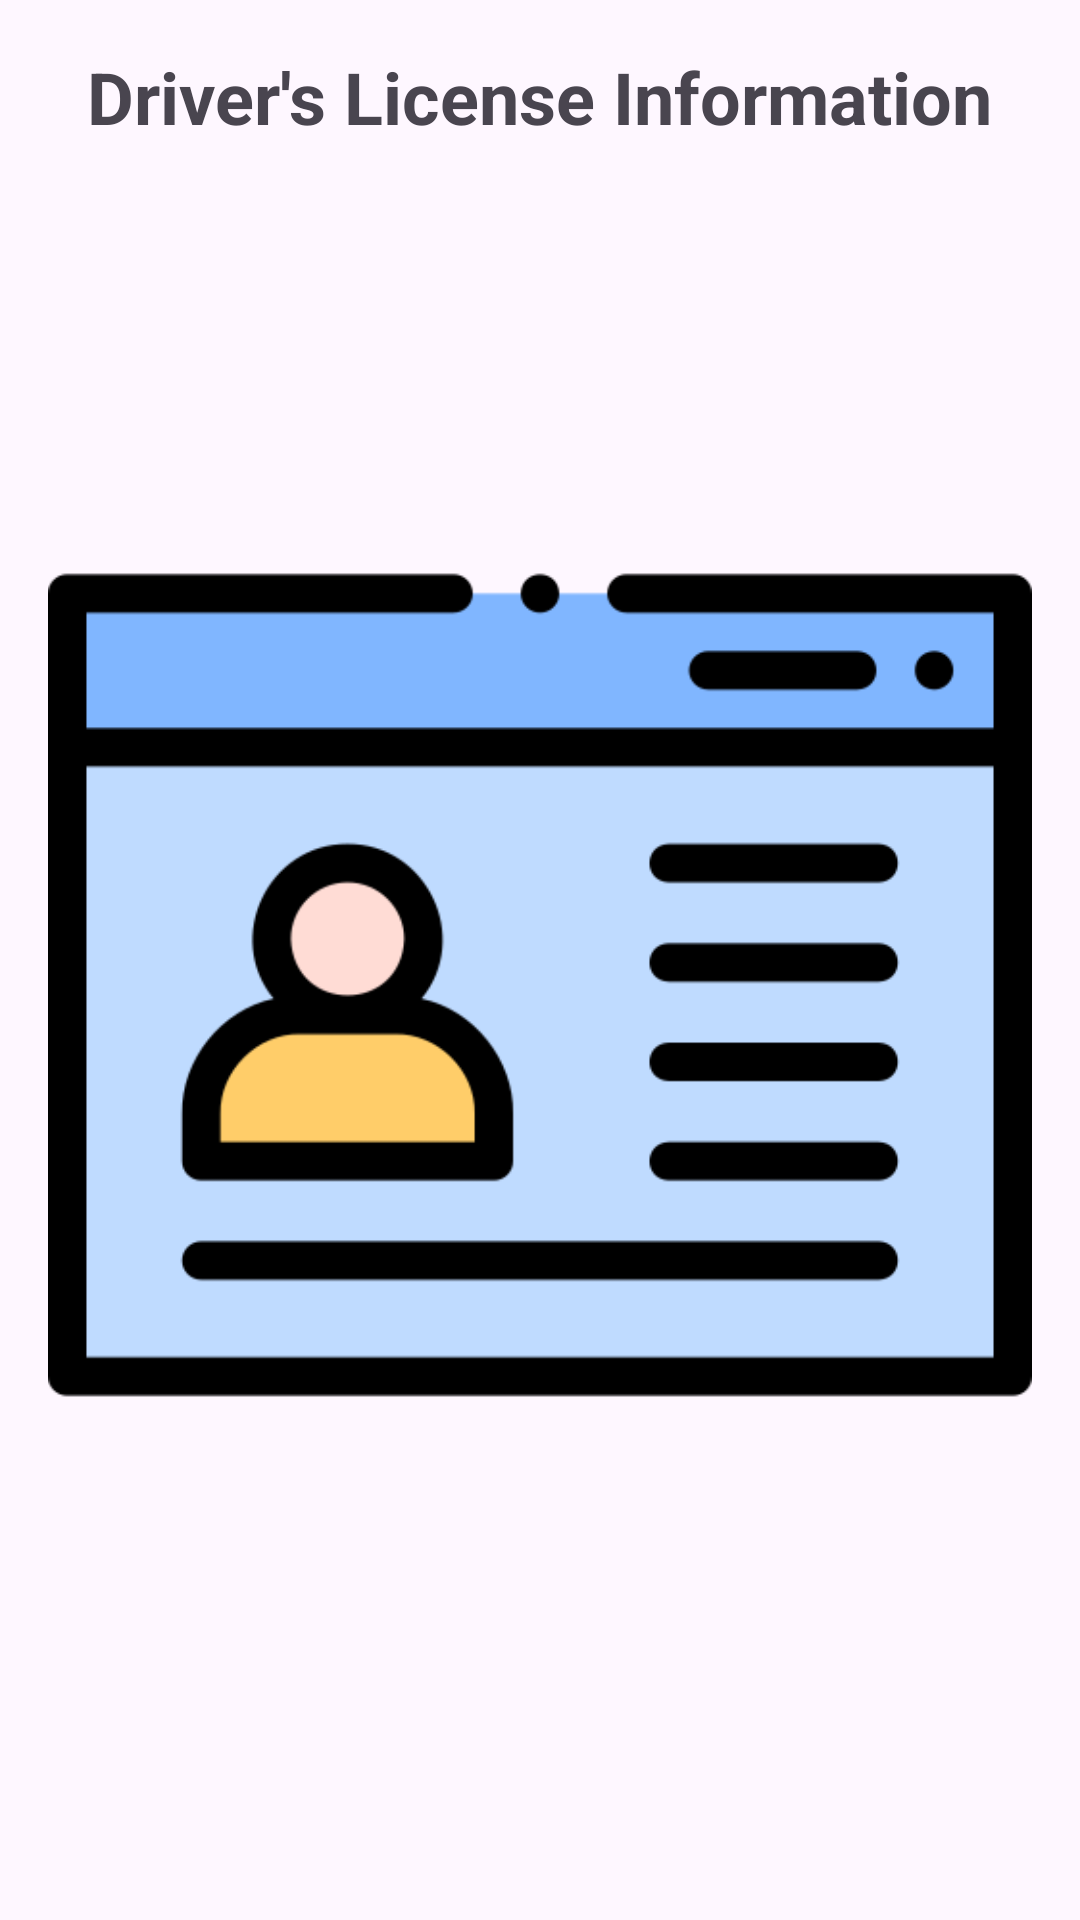

Android layout source for this screen:
<!-- AndroidManifest.xml: application theme Theme.MobileComputingAssignment -->
<!-- res/layout/fragment_my.xml -->
<?xml version="1.0" encoding="utf-8"?>
<LinearLayout xmlns:android="http://schemas.android.com/apk/res/android"
    android:layout_width="match_parent"
    android:layout_height="match_parent"
    android:orientation="vertical"
    android:padding="16dp"
    android:background="?android:attr/windowBackground">

    <TextView
        android:layout_width="wrap_content"
        android:layout_height="wrap_content"
        android:text="Driver's License Information"
        android:textSize="24sp"
        android:textStyle="bold"
        android:layout_gravity="center_horizontal"
        android:layout_marginBottom="24dp"/>

    <ImageView
        android:layout_width="match_parent"
        android:layout_height="wrap_content"
        android:src="@drawable/image"
        android:contentDescription="Driver's license image"
        android:scaleType="centerInside"
        android:layout_marginBottom="24dp"/>

    <TextView
        android:layout_width="wrap_content"
        android:layout_height="wrap_content"
        android:text="This is a fragment displaying a driver's license"
        android:textSize="16sp"
        android:layout_gravity="center_horizontal"
        android:padding="8dp"/>
</LinearLayout>
<!-- resources referenced by this layout -->
<resources>
  <!-- drawable image: png bitmap (drawable, 12974 bytes) -->
  <style name="Theme.MobileComputingAssignment" parent="Base.Theme.MobileComputingAssignment" />
  <style name="Base.Theme.MobileComputingAssignment" parent="Theme.Material3.DayNight">
          
          
      </style>
</resources>
